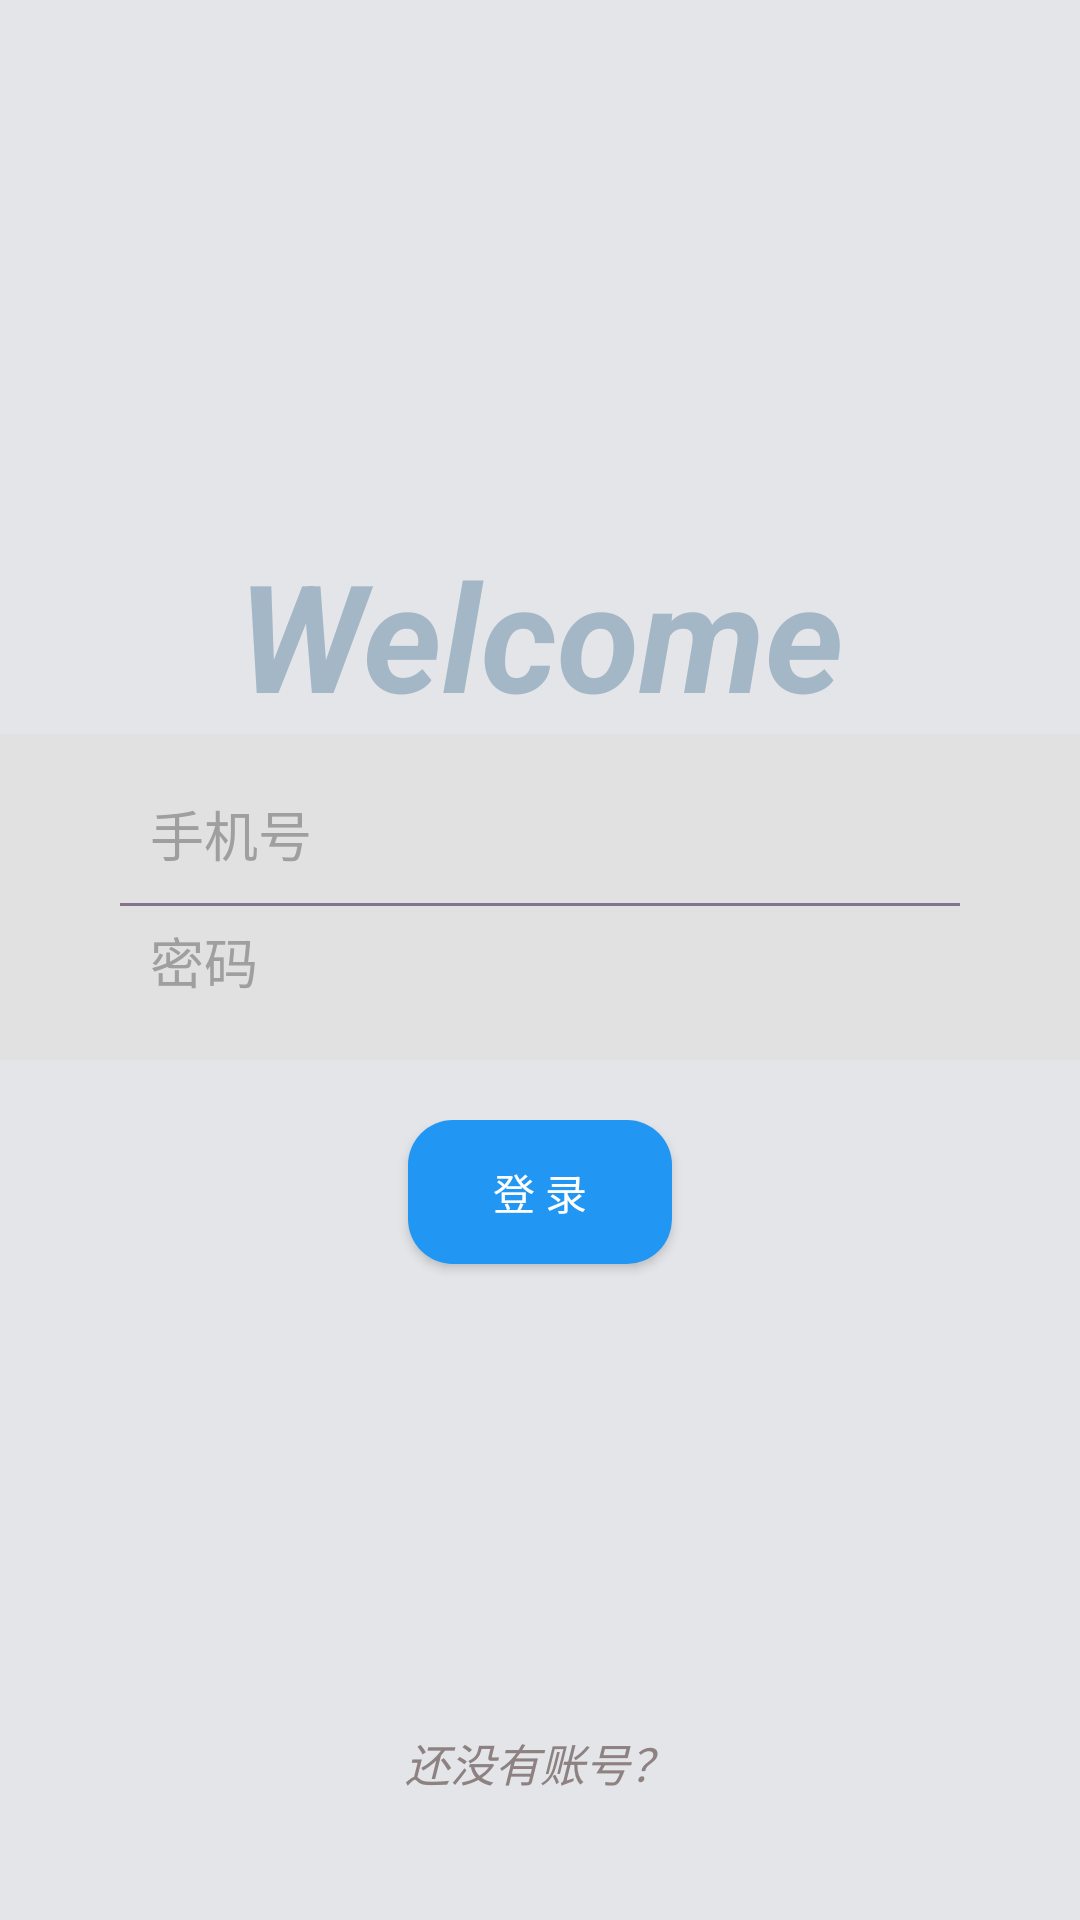

The Android layout XML behind this screen, and the referenced resources:
<!-- AndroidManifest.xml: application theme AppTheme -->
<!-- res/layout/activity_main.xml -->
<?xml version="1.0" encoding="utf-8"?>

<LinearLayout xmlns:android="http://schemas.android.com/apk/res/android"
    xmlns:app="http://schemas.android.com/apk/res-auto"
    xmlns:tools="http://schemas.android.com/tools"
    android:layout_width="match_parent"
    android:layout_height="match_parent"
    tools:context=".Activity.MainActivity">


    <LinearLayout
        android:layout_width="match_parent"
        android:layout_height="match_parent"
        android:background="#99D6D8DD"
        android:gravity="center"
        android:paddingBottom="25dp"
        android:orientation="vertical">

        <TextView
            android:layout_width="match_parent"
            android:layout_height="228dp"
            android:gravity="bottom|center"
            android:text="Welcome"
            android:textColor="#A4B7C7"
            android:textSize="50sp"
            android:textStyle="bold|italic" />

        <LinearLayout
            android:layout_width="match_parent"
            android:layout_height="wrap_content"
            android:background="#E2E1E1"
            android:orientation="vertical"
            android:paddingTop="20dp"
            android:paddingBottom="20dp">

            <EditText
                android:id="@+id/login_phone"
                android:layout_width="match_parent"
                android:layout_height="wrap_content"
                android:layout_gravity="center"
                android:layout_marginLeft="50dp"
                android:layout_marginRight="50dp"
                android:background="@null"
                android:hint="手机号"
                android:textColor="#9F9FA0"
                android:textColorHint="#9F9FA0" />

            <View
                android:layout_width="match_parent"
                android:layout_height="1dip"
                android:layout_marginLeft="40dp"
                android:layout_marginTop="10dp"
                android:layout_marginRight="40dp"
                android:layout_marginBottom="5dp"
                android:background="#83738F"></View>

            <EditText
                android:id="@+id/login_password"
                android:layout_width="match_parent"
                android:layout_height="wrap_content"
                android:layout_gravity="center"
                android:layout_marginLeft="50dp"
                android:layout_marginRight="50dp"
                android:background="@null"
                android:hint="密码"
                android:textColor="#9F9FA0"
                android:inputType="textPassword"
                android:textColorHint="#9F9FA0" />
        </LinearLayout>

        
            
            
            
            
            
            
            

            
                
                
                
                
                
                

            
                
                
                
                
                
                
        

        <LinearLayout
            android:layout_width="match_parent"
            android:layout_height="224dp"
            android:gravity="center_horizontal"
            android:paddingTop="20dp"
            android:orientation="horizontal">

            <Button
                android:id="@+id/login_btn"
                android:layout_width="wrap_content"
                android:layout_height="wrap_content"
                android:background="@drawable/button_style"
                android:gravity="center"
                android:textColor="#ffffff"
                android:text="登 录" />


            
            
            
            
            
            
            
            
        </LinearLayout>

        <TextView
            android:id="@+id/login_register"
            android:layout_width="wrap_content"
            android:layout_height="21dp"
            android:autoLink="none"
            android:autoText="false"
            android:gravity="bottom"

            android:text="还没有账号？"
            android:textColor="#8D8181"
            android:textSize="15sp"
            android:textStyle="normal|italic" />

    </LinearLayout>

</LinearLayout>
    

    
    
    
    
    
    

    
        
        
        
        
        
        
        

        
        
        
        
        

    
        
        
        
        
        
        
        
        
        
        
        

    
        
        
        
        
        
        
        
        
        
        
        

    
        
        
        
        
        
        
        
        
        
        

    
        
        
        
        
        
        
        
        
        
        
        

    
        
        
        
        
        
        
        
        
        
        
        
        
        

    
        
        
        
        
        
        
        
        
        
        
        
        


<!-- resources referenced by this layout -->
<resources>
  <!-- drawable button_style (drawable) -->
  <?xml version="1.0" encoding="utf-8"?>
  
  <selector xmlns:android="http://schemas.android.com/apk/res/android">
      <item android:state_pressed="false">
          <shape>
              
              <solid android:color="#2196F3"/>
              
              <corners android:radius="15dp" />
          </shape>
      </item>
      <item android:state_pressed="true">
          <shape>
              
              <solid android:color="#2196F3" />
              
              <corners android:radius="15dp" />
          </shape>
      </item>
  </selector>
  <style name="AppTheme" parent="Theme.AppCompat.Light.NoActionBar">
          
          <item name="colorPrimary">@color/colorPrimary</item>
          <item name="colorPrimaryDark">@color/colorPrimaryDark</item>
          <item name="colorAccent">@color/colorAccent</item>
      </style>
  <color name="colorPrimary">#3F51B5</color>
  <color name="colorPrimaryDark">#303F9F</color>
  <color name="colorAccent">#FF4081</color>
</resources>
